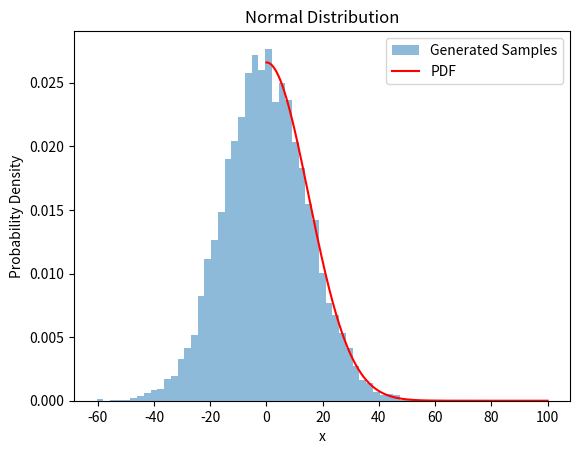

Source code (Python):
import numpy as np
import matplotlib.pyplot as plt
from scipy.stats import norm

mu = 0  # 均值
sigma = 15  # 标准差

# 生成正态分布随机数
samples_normal = np.random.normal(mu, sigma, 10000)

# 绘制正态分布的概率密度函数图形
x_normal = np.linspace(0, 100, 500)  # x轴范围
y_normal = norm.pdf(x_normal, mu, sigma)  # 计算概率密度函数值

# 绘制直方图: 箱子数 概率密度 透明度
plt.hist(samples_normal, bins=50, density=True, alpha=0.5, label='Generated Samples')
plt.plot(x_normal, y_normal, color='red', label='PDF')
plt.xlabel('x')
plt.ylabel('Probability Density')
plt.title('Normal Distribution')
plt.legend()
plt.show()
